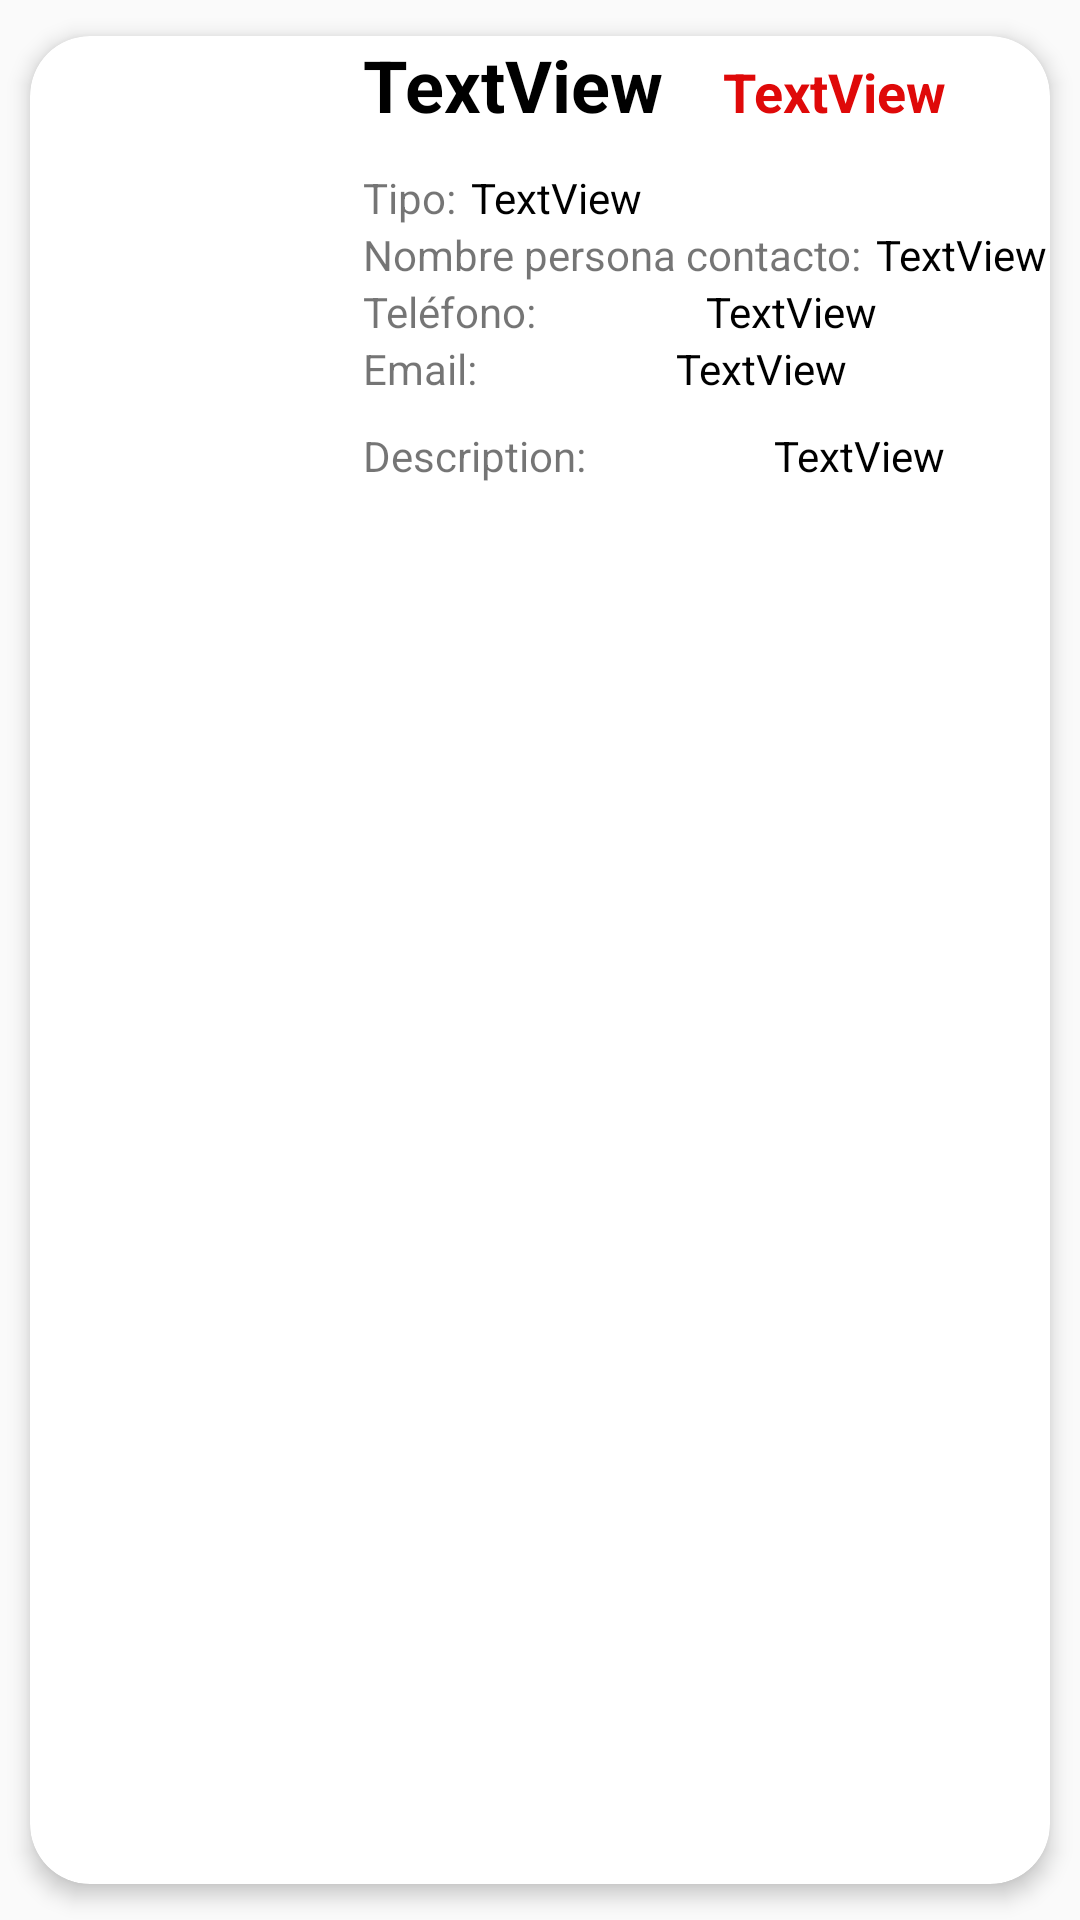

Produce the Android XML layout that renders to this screen, including the resource entries it uses.
<!-- AndroidManifest.xml: application theme Theme.MyApplication -->
<!-- res/layout/view_pet_single.xml -->
<?xml version="1.0" encoding="utf-8"?>
<androidx.cardview.widget.CardView xmlns:android="http://schemas.android.com/apk/res/android"
    xmlns:app="http://schemas.android.com/apk/res-auto"
    xmlns:tools="http://schemas.android.com/tools"
    android:layout_width="match_parent"
    android:layout_height="wrap_content"
    android:animateLayoutChanges="true"
    app:cardCornerRadius="20dp"
    app:cardElevation="4dp"
    app:cardUseCompatPadding="true"
    tools:ignore="MissingDefaultResource">

    <LinearLayout
        android:id="@+id/linearLayout"
        android:layout_width="match_parent"
        android:layout_height="wrap_content"
        android:layout_marginStart="1dp"
        android:layout_marginEnd="1dp"
        android:animateLayoutChanges="true"
        android:orientation="vertical">

        <LinearLayout
            android:layout_width="match_parent"
            android:layout_height="wrap_content"

            android:orientation="horizontal">

            <ImageView
                android:id="@+id/imagePet"
                android:layout_width="100dp"
                android:layout_height="100dp"
                android:layout_marginRight="10dp"
                tools:srcCompat="@tools:sample/avatars" />

            <LinearLayout
                android:layout_width="match_parent"
                android:layout_height="wrap_content"

                android:orientation="vertical">

                <LinearLayout
                    android:layout_width="match_parent"
                    android:layout_height="match_parent"
                    android:orientation="horizontal">

                    <TextView
                        android:id="@+id/petName"
                        android:layout_width="wrap_content"
                        android:layout_height="wrap_content"
                        android:layout_marginBottom="3dp"
                        android:text="TextView"
                        android:textColor="#000000"
                        android:textSize="24sp"
                        android:textStyle="bold" />

                    <TextView
                        android:id="@+id/petStatus"
                        android:layout_width="wrap_content"
                        android:layout_height="wrap_content"
                        android:layout_marginLeft="20dp"
                        android:layout_marginBottom="20dp"
                        android:autoLink="web"
                        android:text="TextView"
                        android:textColor="#DF0909"
                        android:textColorLink="@color/primaryDarkColor"
                        android:textSize="18sp"
                        android:textStyle="bold" />
                </LinearLayout>

                <LinearLayout
                    android:layout_width="wrap_content"
                    android:layout_height="match_parent"
                    android:orientation="horizontal">

                    <TextView
                        android:id="@+id/textView2"
                        android:layout_width="wrap_content"
                        android:layout_height="wrap_content"
                        android:layout_weight="1"
                        android:text="Tipo:" />

                    <Space
                        android:layout_width="wrap_content"
                        android:layout_height="wrap_content"
                        android:layout_weight="1"
                        android:minWidth="5dp" />

                    <TextView
                        android:id="@+id/petType"
                        android:layout_width="match_parent"
                        android:layout_height="wrap_content"
                        android:text="TextView"
                        android:textColor="#000000" />
                </LinearLayout>

                <LinearLayout
                    android:layout_width="wrap_content"
                    android:layout_height="match_parent"
                    android:orientation="horizontal">

                    <TextView
                        android:id="@+id/textView"
                        android:layout_width="wrap_content"
                        android:layout_height="wrap_content"
                        android:layout_weight="1"
                        android:text="Nombre persona contacto:" />

                    <Space
                        android:layout_width="wrap_content"
                        android:layout_height="wrap_content"
                        android:layout_weight="1"
                        android:minWidth="5dp" />

                    <TextView
                        android:id="@+id/contactPerson"
                        android:layout_width="match_parent"
                        android:layout_height="wrap_content"
                        android:text="TextView"
                        android:textColor="#000000" />
                </LinearLayout>

                <LinearLayout
                    android:layout_width="match_parent"
                    android:layout_height="match_parent"
                    android:orientation="horizontal">

                    <TextView
                        android:id="@+id/textView5"
                        android:layout_width="wrap_content"
                        android:layout_height="wrap_content"
                        android:layout_weight="1"
                        android:text="Teléfono:" />

                    <TextView
                        android:id="@+id/phone"
                        android:layout_width="wrap_content"
                        android:layout_height="wrap_content"
                        android:layout_weight="1"
                        android:text="TextView"
                        android:textColor="#000000" />
                </LinearLayout>

                <LinearLayout
                    android:layout_width="match_parent"
                    android:layout_height="match_parent"
                    android:orientation="horizontal">

                    <TextView
                        android:id="@+id/textView6"
                        android:layout_width="wrap_content"
                        android:layout_height="wrap_content"
                        android:layout_weight="1"
                        android:text="Email:" />

                    <TextView
                        android:id="@+id/email"
                        android:layout_width="wrap_content"
                        android:layout_height="wrap_content"
                        android:layout_marginBottom="10dp"
                        android:layout_weight="1"
                        android:text="TextView"
                        android:textColor="#000000" />
                </LinearLayout>

                <LinearLayout
                    android:layout_width="match_parent"
                    android:layout_height="match_parent"
                    android:orientation="horizontal">

                    <TextView
                        android:id="@+id/textView7"
                        android:layout_width="120dp"
                        android:layout_height="wrap_content"
                        android:layout_weight="1"
                        android:text="Description:" />

                    <TextView
                        android:id="@+id/description"
                        android:layout_width="wrap_content"
                        android:layout_height="wrap_content"
                        android:layout_weight="2"
                        android:text="TextView"
                        android:textColor="#000000"
                        android:maxLines="3"
                        android:ellipsize="end"/>
                </LinearLayout>

            </LinearLayout>

        </LinearLayout>

    </LinearLayout>


</androidx.cardview.widget.CardView>
<!-- resources referenced by this layout -->
<resources>
  <color name="primaryDarkColor">#005005</color>
  <style name="Theme.MyApplication" parent="Theme.AppCompat.DayNight.DarkActionBar">
          
          <item name="colorPrimary">@color/primaryColor</item>
          <item name="colorPrimaryVariant">@color/primaryDarkColor</item>
          <item name="colorOnPrimary">@color/primaryLightColor</item>
          
          <item name="colorSecondary">@color/secondaryColor</item>
          <item name="colorSecondaryVariant">@color/secondaryDarkColor</item>
          <item name="colorOnSecondary">@color/secondaryLightColor</item>
          
          <item name="android:statusBarColor" tools:targetApi="l">?attr/colorPrimaryVariant</item>
          
      </style>
  <color name="primaryColor">#2e7d32</color>
  <color name="primaryLightColor">#60ad5e</color>
  <color name="secondaryColor">#873524</color>
  <color name="secondaryDarkColor">#550500</color>
  <color name="secondaryLightColor">#bb624d</color>
</resources>
